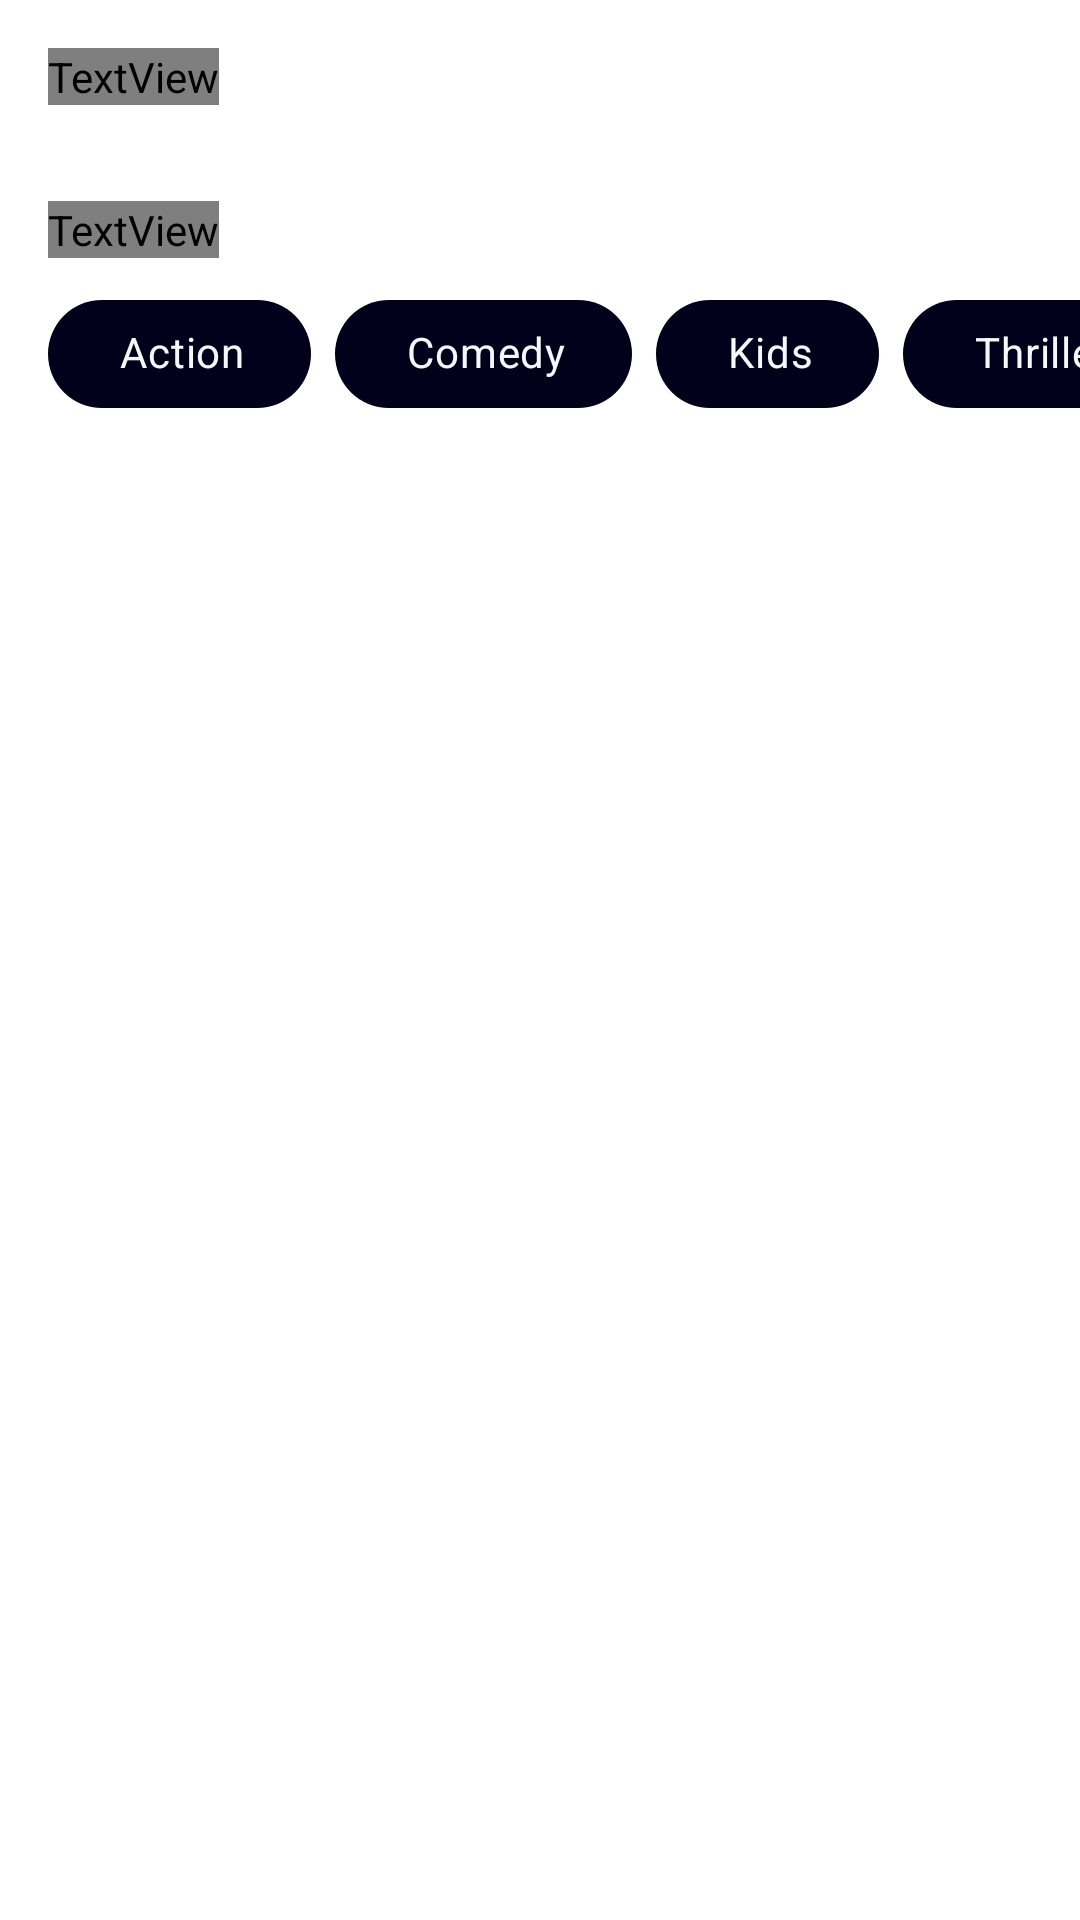

This screen was rendered from an Android layout file. Write that file and the resources it references.
<!-- AndroidManifest.xml: application theme Theme.MovieRecyclerview -->
<!-- res/layout/fragment_movie.xml -->
<?xml version="1.0" encoding="utf-8"?>
<androidx.constraintlayout.widget.ConstraintLayout xmlns:android="http://schemas.android.com/apk/res/android"
    xmlns:app="http://schemas.android.com/apk/res-auto"
    xmlns:tools="http://schemas.android.com/tools"
    android:layout_width="match_parent"
    android:layout_height="match_parent"
    android:paddingStart="16dp">

    <TextView
        android:id="@+id/textViewPopularMoviesHeader"
        android:layout_width="wrap_content"
        android:layout_height="wrap_content"
        android:layout_marginTop="16dp"
        android:fontFamily="@font/poppins_medium"
        android:text="@string/movie_title_popular_movies"
        android:textColor="@color/text_color"
        android:textSize="24sp"
        app:layout_constraintStart_toStartOf="parent"
        app:layout_constraintTop_toTopOf="parent" />

    <androidx.recyclerview.widget.RecyclerView
        android:id="@+id/recyclerViewPopularMovies"
        android:layout_width="wrap_content"
        android:layout_height="wrap_content"
        android:layout_marginTop="8dp"
        android:orientation="horizontal"
        app:layoutManager="androidx.recyclerview.widget.LinearLayoutManager"
        app:layout_constraintStart_toStartOf="parent"
        app:layout_constraintTop_toBottomOf="@id/textViewPopularMoviesHeader"
        tools:listitem="@layout/item_popular_movies" />

    <TextView
        android:id="@+id/textViewGenresTitle"
        android:layout_width="wrap_content"
        android:layout_height="wrap_content"
        android:layout_marginTop="24dp"
        android:fontFamily="@font/poppins_medium"
        android:text="@string/movie_title_genres"
        android:textColor="@color/text_color"
        android:textSize="24sp"
        app:layout_constraintStart_toStartOf="parent"
        app:layout_constraintTop_toBottomOf="@id/recyclerViewPopularMovies" />

    <HorizontalScrollView
        android:id="@+id/horizontalScrollViewChips"
        android:layout_width="wrap_content"
        android:layout_height="wrap_content"
        android:layout_marginTop="8dp"
        android:scrollbars="none"
        app:layout_constraintEnd_toEndOf="parent"
        app:layout_constraintTop_toBottomOf="@+id/textViewGenresTitle">

        <com.google.android.material.chip.ChipGroup
            android:id="@+id/chipGroupGenres"
            android:layout_width="match_parent"
            android:layout_height="wrap_content"
            app:singleLine="true">

            <com.google.android.material.chip.Chip
                style="@style/Widget.MaterialComponents.Chip.Choice"
                android:layout_width="wrap_content"
                android:layout_height="wrap_content"
                android:text="Action"
                android:textColor="@color/text_color"
                app:chipBackgroundColor="@color/primary_dark"
                app:chipEndPadding="16dp"
                app:chipMinHeight="36dp"
                app:chipStartPadding="16dp" />

            <com.google.android.material.chip.Chip
                style="@style/Widget.MaterialComponents.Chip.Choice"
                android:layout_width="wrap_content"
                android:layout_height="wrap_content"
                android:text="Comedy"
                android:textColor="@color/text_color"
                app:chipBackgroundColor="@color/primary_dark"
                app:chipEndPadding="16dp"
                app:chipMinHeight="36dp"
                app:chipStartPadding="16dp" />

            <com.google.android.material.chip.Chip
                style="@style/Widget.MaterialComponents.Chip.Choice"
                android:layout_width="wrap_content"
                android:layout_height="wrap_content"
                android:text="Kids"
                android:textColor="@color/text_color"
                app:chipBackgroundColor="@color/primary_dark"
                app:chipEndPadding="16dp"
                app:chipMinHeight="36dp"
                app:chipStartPadding="16dp" />

            <com.google.android.material.chip.Chip
                style="@style/Widget.MaterialComponents.Chip.Choice"
                android:layout_width="wrap_content"
                android:layout_height="wrap_content"
                android:text="Thriller"
                android:textColor="@color/text_color"
                app:chipBackgroundColor="@color/primary_dark"
                app:chipEndPadding="16dp"
                app:chipMinHeight="36dp"
                app:chipStartPadding="16dp" />

            <com.google.android.material.chip.Chip
                style="@style/Widget.MaterialComponents.Chip.Choice"
                android:layout_width="wrap_content"
                android:layout_height="wrap_content"
                android:text="Western"
                android:textColor="@color/text_color"
                app:chipBackgroundColor="@color/primary_dark"
                app:chipEndPadding="16dp"
                app:chipMinHeight="36dp"
                app:chipStartPadding="16dp" />
        </com.google.android.material.chip.ChipGroup>
    </HorizontalScrollView>

    <androidx.recyclerview.widget.RecyclerView
        android:id="@+id/recyclerViewMovie"
        android:layout_width="0dp"
        android:layout_height="0dp"
        android:layout_marginTop="8dp"
        android:clipToPadding="false"
        app:layoutManager="androidx.recyclerview.widget.LinearLayoutManager"
        app:layout_constraintBottom_toBottomOf="parent"
        app:layout_constraintEnd_toEndOf="@+id/guidelineEnd"
        app:layout_constraintStart_toStartOf="parent"
        app:layout_constraintTop_toBottomOf="@id/horizontalScrollViewChips"
        tools:listitem="@layout/item_movie" />

    <androidx.constraintlayout.widget.Guideline
        android:id="@+id/guidelineEnd"
        android:layout_width="wrap_content"
        android:layout_height="wrap_content"
        android:orientation="vertical"
        app:layout_constraintGuide_end="16dp" />
</androidx.constraintlayout.widget.ConstraintLayout>
<!-- res/layout/item_popular_movies.xml (included above) -->
<?xml version="1.0" encoding="utf-8"?>
<androidx.appcompat.widget.LinearLayoutCompat xmlns:android="http://schemas.android.com/apk/res/android"
    xmlns:tools="http://schemas.android.com/tools"
    android:layout_width="wrap_content"
    android:layout_height="wrap_content"
    xmlns:app="http://schemas.android.com/apk/res-auto"
    android:orientation="vertical"
    tools:background="@color/primary">


    <com.google.android.material.imageview.ShapeableImageView
        android:id="@+id/imageViewMoviePoster"
        app:shapeAppearanceOverlay="@style/Widget.MovieRecyclerView.RoundedImageView"
        android:layout_width="148dp"
        android:layout_height="160dp"
        tools:scaleType="centerCrop"
        tools:src="@drawable/ic_launcher_background" />

    <TextView
        android:id="@+id/textViewMovieTitle"
        android:layout_width="match_parent"
        android:layout_height="wrap_content"
        android:layout_marginTop="12dp"
        android:fontFamily="@font/poppins_medium"
        android:textColor="@color/text_color"
        tools:text="Tenet" />
</androidx.appcompat.widget.LinearLayoutCompat>
<!-- res/layout/item_movie.xml (included above) -->
<?xml version="1.0" encoding="utf-8"?>
<androidx.cardview.widget.CardView xmlns:android="http://schemas.android.com/apk/res/android"
    xmlns:app="http://schemas.android.com/apk/res-auto"
    xmlns:tools="http://schemas.android.com/tools"
    android:layout_width="match_parent"
    android:layout_height="200dp"
    app:cardBackgroundColor="@color/primary_dark"
    app:cardCornerRadius="30dp">

    <androidx.constraintlayout.widget.ConstraintLayout
        android:layout_width="match_parent"
        android:layout_height="match_parent">

        <androidx.appcompat.widget.AppCompatImageView
            android:id="@+id/imageViewMovie"
            android:layout_width="140dp"
            android:layout_height="match_parent"
            android:scaleType="fitXY"
            app:layout_constraintStart_toStartOf="parent"
            tools:src="@drawable/ic_launcher_background" />

        <androidx.appcompat.widget.AppCompatImageView
            android:id="@+id/imageViewFavorite"
            android:layout_width="wrap_content"
            android:layout_height="wrap_content"
            android:padding="20dp"
            app:layout_constraintEnd_toEndOf="parent"
            app:layout_constraintTop_toTopOf="parent"
            app:srcCompat="@drawable/ic_favorite" />

        <TextView
            android:id="@+id/textViewMovieTitle"
            android:layout_width="0dp"
            android:layout_height="wrap_content"
            android:layout_marginHorizontal="16dp"
            android:ellipsize="end"
            android:fontFamily="@font/poppins_medium"
            android:lineSpacingMultiplier="0.8"
            android:maxLines="2"
            android:textColor="@color/text_color"
            android:textSize="16sp"
            app:layout_constraintEnd_toEndOf="parent"
            app:layout_constraintStart_toEndOf="@id/imageViewMovie"
            app:layout_constraintTop_toBottomOf="@id/imageViewFavorite"
            tools:text="Justice League Dark:Apokolips War" />
    </androidx.constraintlayout.widget.ConstraintLayout>
</androidx.cardview.widget.CardView>
<!-- resources referenced by this layout -->
<resources>
  <color name="primary">#FF1F2340</color>
  <color name="primary_dark">#FF00001A</color>
  <color name="text_color">#FFF6F7FB</color>
  <!-- drawable ic_favorite (drawable) -->
  <vector android:height="24dp" android:tint="#484B6B"
      android:viewportHeight="24" android:viewportWidth="24"
      android:width="24dp" xmlns:android="http://schemas.android.com/apk/res/android">
      <path android:fillColor="@android:color/white" android:pathData="M12,21.35l-1.45,-1.32C5.4,15.36 2,12.28 2,8.5 2,5.42 4.42,3 7.5,3c1.74,0 3.41,0.81 4.5,2.09C13.09,3.81 14.76,3 16.5,3 19.58,3 22,5.42 22,8.5c0,3.78 -3.4,6.86 -8.55,11.54L12,21.35z"/>
  </vector>
  <string name="movie_title_genres">Genres</string>
  <string name="movie_title_popular_movies">Popular Movies</string>
  <style name="Widget.MovieRecyclerView.RoundedImageView" parent="">
          <item name="cornerFamily">rounded</item>
          <item name="cornerSize">16dp</item>
      </style>
  <style name="Theme.MovieRecyclerview" parent="Theme.MaterialComponents.DayNight.NoActionBar">
          
          <item name="colorPrimary">@color/primary</item>
          <item name="colorPrimaryVariant">@color/primary_dark</item>
          <item name="colorOnPrimary">@color/white</item>
          
          <item name="colorSecondary">@color/teal_200</item>
          <item name="colorSecondaryVariant">@color/teal_700</item>
          <item name="colorOnSecondary">@color/black</item>
          
          <item name="android:statusBarColor" tools:targetApi="l">?attr/colorPrimaryVariant</item>
          
      </style>
  <color name="white">#FFFFFFFF</color>
  <color name="teal_200">#FF03DAC5</color>
  <color name="teal_700">#FF018786</color>
  <color name="black">#FF000000</color>
</resources>
